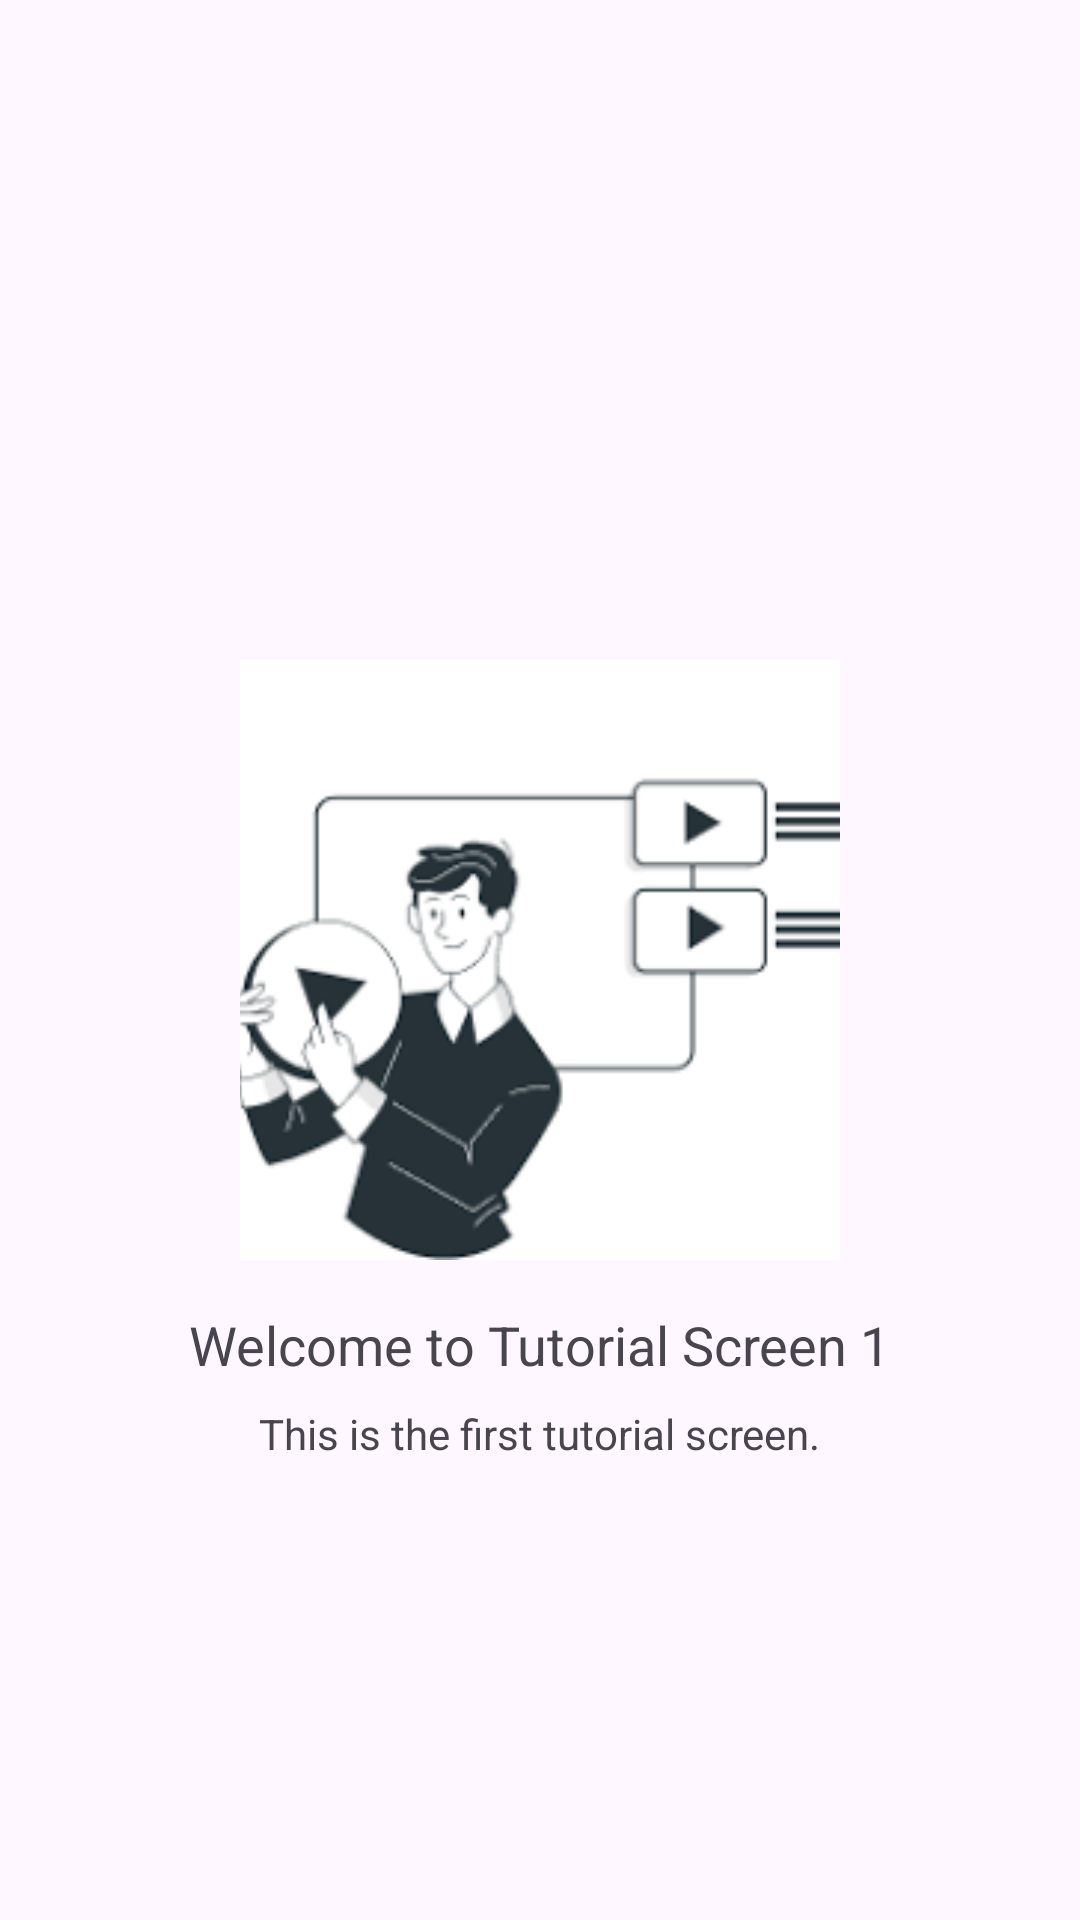

Android layout source for this screen:
<!-- AndroidManifest.xml: application theme Theme.Task_13 -->
<!-- res/layout/tutorial_screen_1.xml -->
<RelativeLayout xmlns:android="http://schemas.android.com/apk/res/android"
    android:layout_width="match_parent"
    android:layout_height="match_parent">

    <ImageView
        android:id="@+id/imageView"
        android:layout_width="200dp"
        android:layout_height="200dp"
        android:src="@drawable/ic_tutorial_1"
        android:layout_centerInParent="true"
        android:scaleType="centerCrop" />

    <TextView
        android:id="@+id/textTitle"
        android:layout_width="wrap_content"
        android:layout_height="wrap_content"
        android:text="Welcome to Tutorial Screen 1"
        android:textSize="18sp"
        android:layout_below="@id/imageView"
        android:layout_marginTop="16dp"
        android:layout_centerHorizontal="true" />

    <TextView
        android:id="@+id/textDescription"
        android:layout_width="wrap_content"
        android:layout_height="wrap_content"
        android:text="This is the first tutorial screen."
        android:textSize="14sp"
        android:layout_below="@id/textTitle"
        android:layout_marginTop="8dp"
        android:layout_centerHorizontal="true" />

</RelativeLayout>
<!-- resources referenced by this layout -->
<resources>
  <!-- drawable ic_tutorial_1: png bitmap (drawable, 5025 bytes) -->
  <style name="Theme.Task_13" parent="Base.Theme.Task_13" />
  <style name="Base.Theme.Task_13" parent="Theme.Material3.DayNight.NoActionBar">
          
          
      </style>
</resources>
